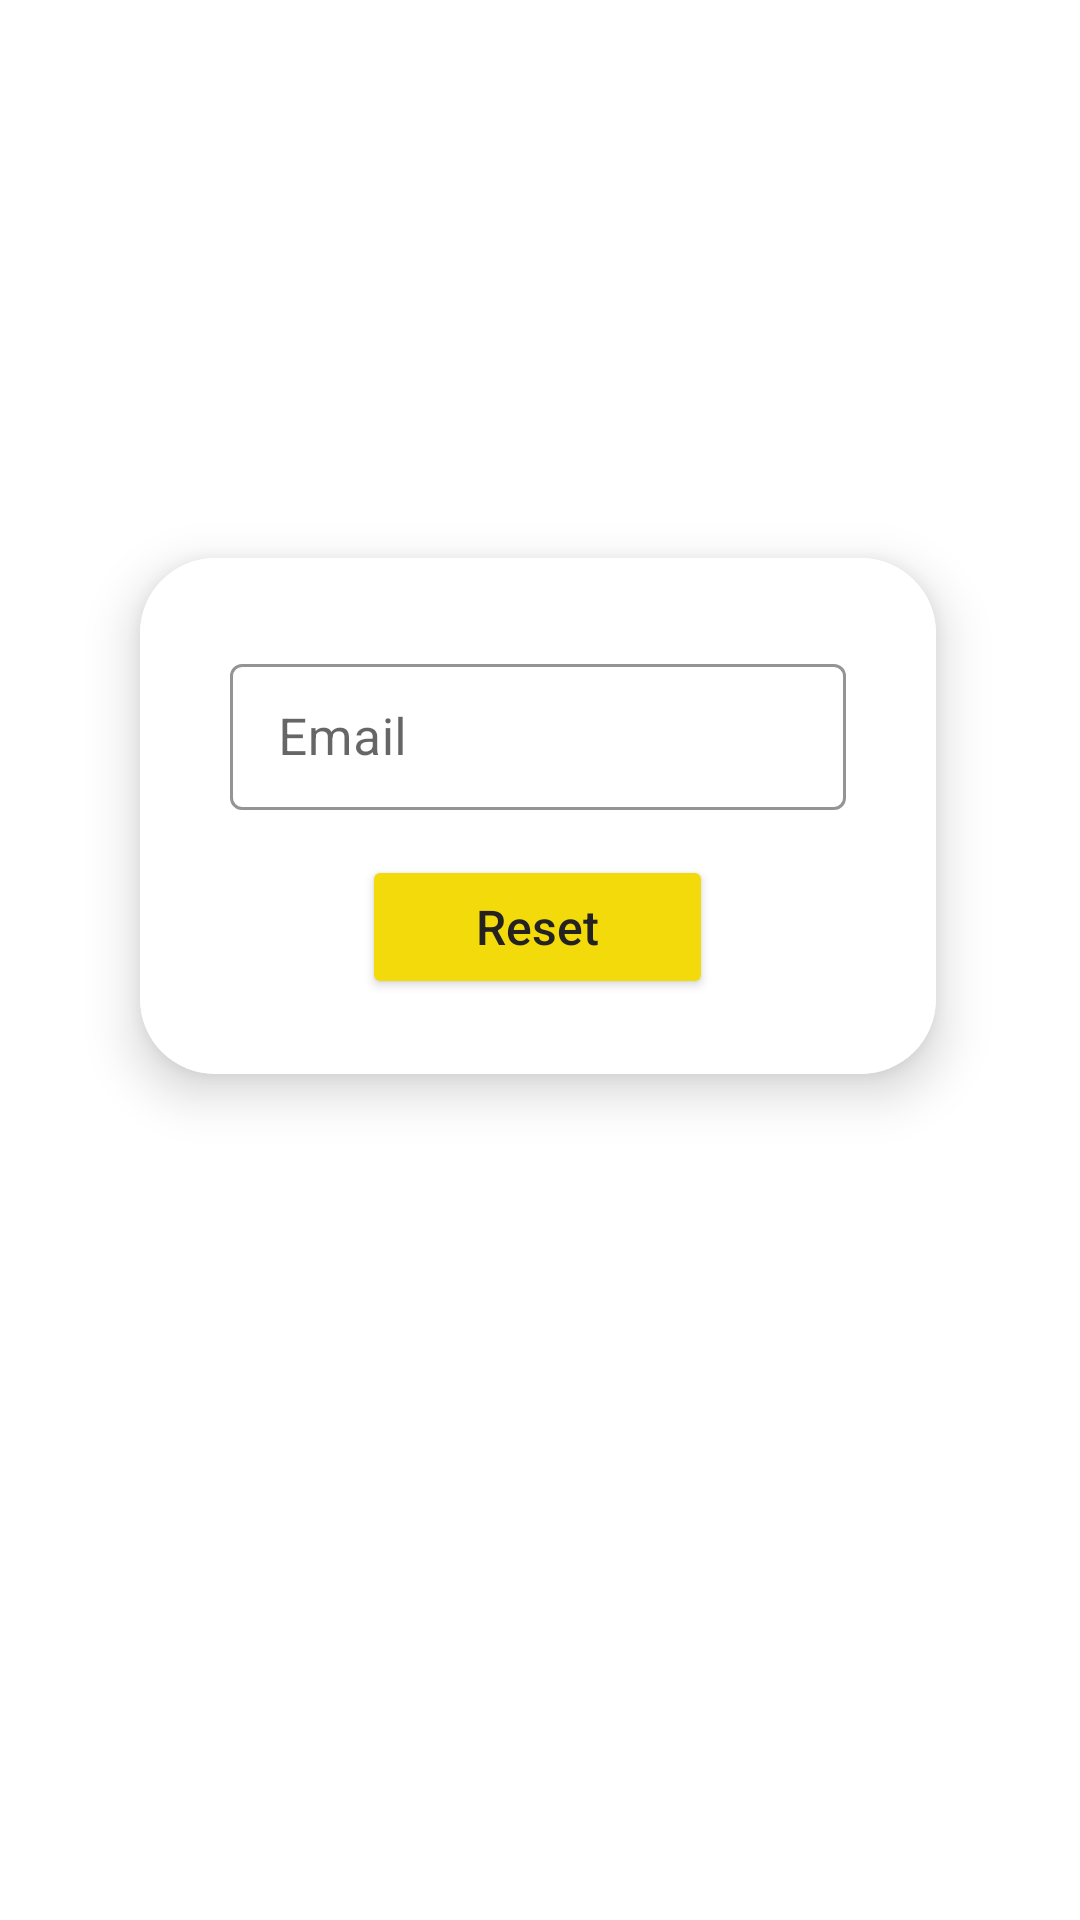

Here is an Android app screen rendered from its layout file. Give the layout XML and the strings, colors and styles it references.
<!-- AndroidManifest.xml: application theme Theme.MyApplication -->
<!-- res/layout/activity_forgot_password.xml -->
<?xml version="1.0" encoding="utf-8"?>
<androidx.constraintlayout.widget.ConstraintLayout xmlns:android="http://schemas.android.com/apk/res/android"
    xmlns:app="http://schemas.android.com/apk/res-auto"
    xmlns:tools="http://schemas.android.com/tools"
    android:layout_width="match_parent"
    android:layout_height="match_parent"
    tools:context=".forgotPassword">

    <androidx.cardview.widget.CardView
        android:layout_width="300dp"
        android:layout_height="wrap_content"
        android:layout_gravity="center"
        app:cardCornerRadius="25dp"
        app:cardElevation="10dp"
        app:cardUseCompatPadding="true"
        app:layout_constraintBottom_toBottomOf="parent"
        app:layout_constraintEnd_toEndOf="parent"
        app:layout_constraintHorizontal_bias="0.491"
        app:layout_constraintStart_toStartOf="parent"
        app:layout_constraintTop_toTopOf="parent"
        app:layout_constraintVertical_bias="0.387" >

        <LinearLayout
            android:id="@+id/logInLayout"
            android:layout_width="match_parent"
            android:layout_height="wrap_content"
            android:background="@color/white"
            android:gravity="center"
            android:orientation="vertical"
            android:padding="25dp">

            <com.google.android.material.textfield.TextInputLayout
                style="@style/Widget.MaterialComponents.TextInputLayout.OutlinedBox.Dense"
                android:layout_width="match_parent"
                android:layout_height="wrap_content"
                android:layout_marginLeft="5dp"
                android:layout_marginTop="5dp"
                android:layout_marginRight="5dp"
                android:layout_marginBottom="15dp"
                android:hint="@string/email"
                app:boxStrokeColor="#4E4A4A"
                app:boxStrokeWidth="1dp"
                app:shapeAppearanceOverlay="@style/button1">

                <com.google.android.material.textfield.TextInputEditText
                    android:id="@+id/forEmail"
                    android:layout_width="match_parent"
                    android:layout_height="wrap_content"
                    android:ems="10"
                    android:inputType="textEmailAddress"
                    android:textColor="@color/black"
                    android:textSize="17sp"
                    android:textStyle="normal" />

            </com.google.android.material.textfield.TextInputLayout>

            <Button
                android:id="@+id/forBtn"
                android:layout_width="117dp"
                android:layout_height="wrap_content"
                android:layout_gravity="center"
                android:layout_marginStart="24dp"
                android:layout_marginEnd="24dp"
                android:backgroundTint="@color/yellow"
                android:elevation="15dp"
                android:gravity="center"
                android:text="@string/reset"
                android:textAllCaps="false"
                android:textColor="@color/txtColor"
                android:textSize="16sp"
                app:shapeAppearanceOverlay="@style/button2" />
        </LinearLayout>


    </androidx.cardview.widget.CardView>
    <ProgressBar
        android:id="@+id/fBar"
        style="?android:attr/progressBarStyle"
        android:layout_width="89dp"
        android:layout_height="78dp"
        android:layout_gravity="center"
        android:elevation="10dp"
        android:indeterminateDrawable="@drawable/progress_bg"
        android:visibility="gone"
        app:layout_constraintBottom_toBottomOf="parent"
        app:layout_constraintEnd_toEndOf="parent"
        app:layout_constraintStart_toStartOf="parent"
        app:layout_constraintTop_toTopOf="parent" />
</androidx.constraintlayout.widget.ConstraintLayout>
<!-- resources referenced by this layout -->
<resources>
  <color name="black">#FF000000</color>
  <color name="txtColor">#242121</color>
  <color name="white">#FFFFFFFF</color>
  <color name="yellow">#F3DB0B</color>
  <!-- drawable progress_bg (drawable-v24) -->
  <?xml version="1.0" encoding="utf-8"?>
  <rotate xmlns:android="http://schemas.android.com/apk/res/android"
      android:fromDegrees="90"
      android:pivotX="50%"
      android:pivotY="50%"
      android:toDegrees="1080">
      <shape
          android:shape="ring"
          android:useLevel="false">
          <gradient
              android:centerColor="#00fd1d1d"
              android:centerY="0.5"
              android:startColor="#00fd1d1d"
              android:endColor="@color/yellow"
              android:type="sweep"
              android:useLevel="false"/>
  
      </shape>
  
  </rotate>
  <string name="email">Email</string>
  <string name="reset">Reset</string>
  <style name="Theme.MyApplication" parent="Base.Theme.MyApplication" />
  <style name="Base.Theme.MyApplication" parent="Theme.MaterialComponents.DayNight.DarkActionBar">
          
          
          <item name="colorPrimary">@color/yellow</item>
  
      </style>
</resources>
